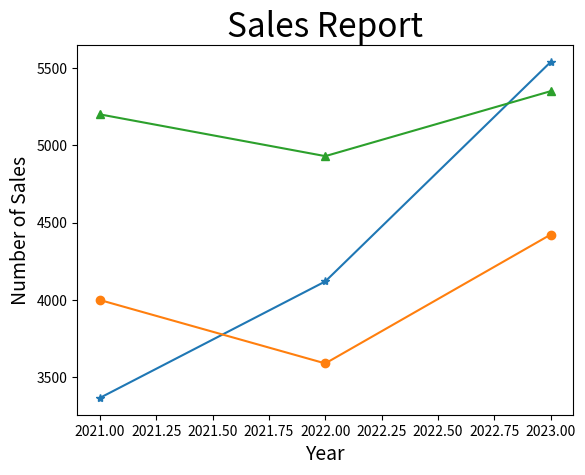

Write the Python code that produced this figure.
# ch20_10.py
import matplotlib.pyplot as plt

Benz = [3367, 4120, 5539]               # Benz線條
BMW = [4000, 3590, 4423]                # BMW線條
Lexus = [5200, 4930, 5350]              # Lexus線條
seq = [2021, 2022, 2023]                # 年度

plt.plot(seq, Benz, '-*', seq, BMW, '-o', seq, Lexus, '-^')   
plt.title("Sales Report", fontsize=24)
plt.xlabel("Year", fontsize=14)
plt.ylabel("Number of Sales", fontsize=14)
plt.show()


